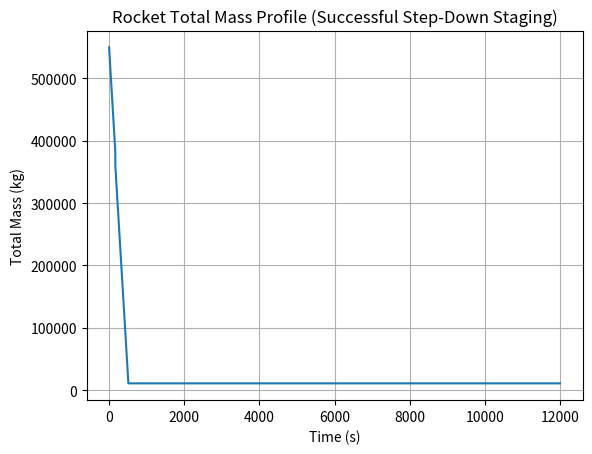
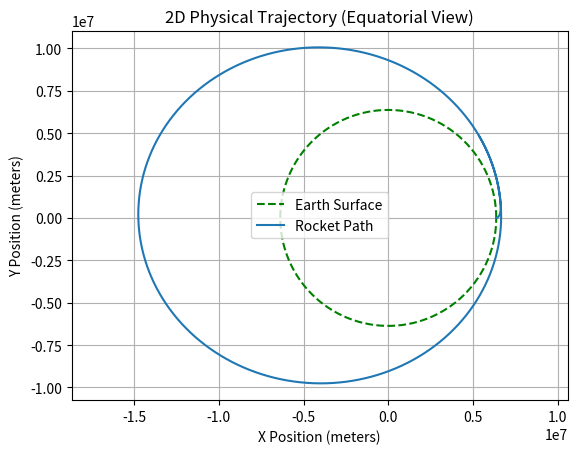
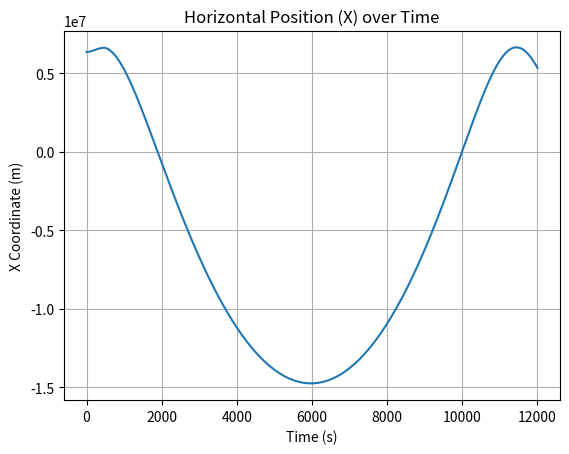
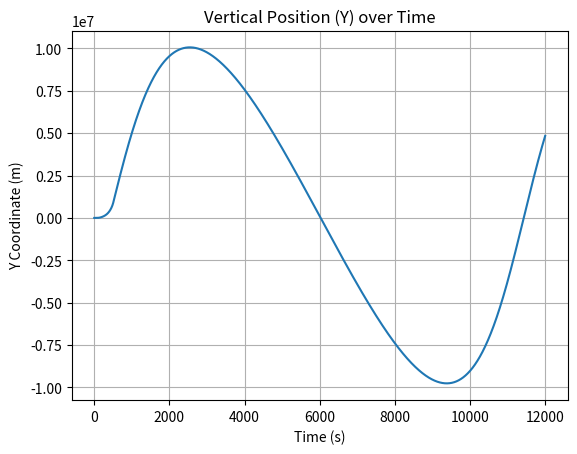
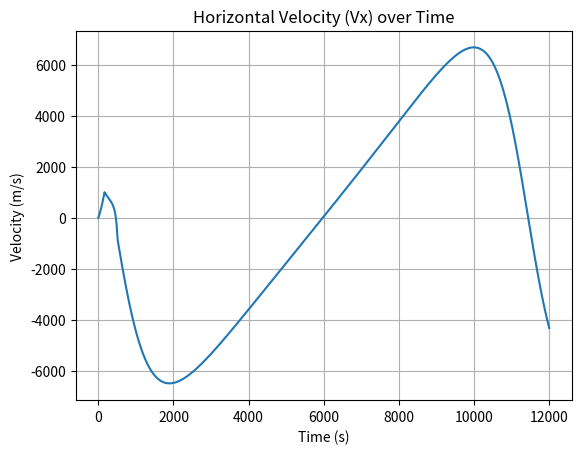
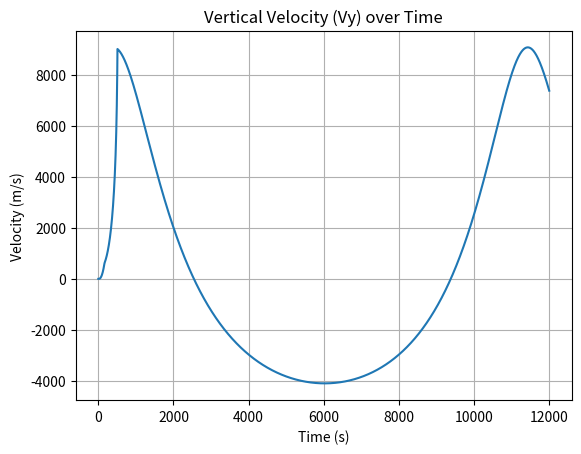

Source code (Python) for these figures, in order:

"""
Simulation: Orbital Satellite Rocket
Simulates the motion of an orbital rocket undergoing universal gravitation, drag, two stages, fuel burn, and a gravity turn to deploy a satellite that orbits the Earth.
"""

import numpy as np
import matplotlib.pyplot as plt
import math

vx = 0 # m/s (Initial speed relative to center)
vy = 0 # m/s
Earth_radius = 6_371_000 # m
x = Earth_radius # m (Rocket starts on the equator surface)
y = 0 # m
G = 6.674e-11 # Nm^2/kg^3
m_earth = 5.97219e24  # kg
d_x = 0.001 # Drag coefficient X
d_y = 0.015 # Drag coefficient Y
angle = math.radians(0) # Starts pointing straight out into space along the X-axis
m_satellite = 700 # kg (Real-world medium satellite mass)
m_stage1_structure = 22_200 # kg
m_stage2_structure = 4_000 # kg
m_structural_dry_mass = m_stage1_structure + m_stage2_structure + m_satellite # kg
m_propellant = 522_500 # kg
m_total = m_propellant + m_structural_dry_mass # kg
m_propellant_reserve = m_propellant * 0.02 # kg
F_thrust = 7_600_000 # Newtons
dt = 0.01
t = np.arange(0, 12000, dt)

stage1_dropped = False
stage2_dropped = False

mass = []
displacement_x = []
displacement_y = []
velocity_x = []
velocity_y = []

for time in t:
  r = ((x ** 2) + (y ** 2)) ** 0.5

  current_thrust = 7_600_000

  if time >= 0.01 and m_propellant > m_propellant_reserve:
    m_propellant = m_propellant - (1005 * dt)
    if m_propellant < m_propellant_reserve:
        m_propellant = m_propellant_reserve

  m_total = m_propellant + m_structural_dry_mass

  if time >= 165 and not stage1_dropped:
    m_structural_dry_mass = m_structural_dry_mass - m_stage1_structure
    stage1_dropped = True

  if stage1_dropped:
    current_thrust = 2_900_000

  if time >= 510 and not stage2_dropped:
    m_structural_dry_mass = m_structural_dry_mass - m_stage2_structure
    stage2_dropped = True

  if stage2_dropped or m_propellant <= m_propellant_reserve:
    current_thrust = 0

  if time >= 20:
    angle = angle + 0.000034  # Gentle eastward tilt over the equator curve
    if angle > math.radians(90):
      angle = math.radians(90)

  if (r - Earth_radius) < 100_000:
    F_dx = -d_x * vx * abs(vx)
    F_dy = -d_y * vy * abs(vy)
  else:
    F_dx = 0
    F_dy = 0

  F_gx = (-G * m_earth * m_total * x) / (r ** 3)
  F_gy = (-G * m_earth * m_total * y) / (r ** 3)
  radial_degrees = math.atan2(y, x)
  world_thrust_angle = radial_degrees + angle
  F_thrustx = current_thrust * math.cos(world_thrust_angle)
  F_thrusty = current_thrust * math.sin(world_thrust_angle)
  F_net_x = F_gx + F_thrustx + F_dx
  F_net_y = F_gy + F_thrusty + F_dy
  ax = F_net_x / m_total
  ay = F_net_y / m_total
  vx = vx + (ax * dt)
  vy = vy + (ay * dt)
  x = x + (vx * dt)
  y = y + (vy * dt)

  mass.append(m_total)
  displacement_x.append(x)
  displacement_y.append(y)
  velocity_x.append(vx)
  velocity_y.append(vy)

  if r < Earth_radius - 5:
    print("Rocket Crashed!")
    break

plt.plot(t[:len(mass)], mass)
plt.xlabel("Time (s)")
plt.ylabel("Total Mass (kg)")
plt.title("Rocket Total Mass Profile (Successful Step-Down Staging)")
plt.grid(True)
plt.show()

earth_angle = np.linspace(0, 2 * math.pi, 500)
plt.plot(Earth_radius * np.cos(earth_angle), Earth_radius * np.sin(earth_angle), color='g', linestyle = '--', label = 'Earth Surface')
plt.plot(displacement_x, displacement_y, label = 'Rocket Path')
plt.xlabel("X Position (meters)")
plt.ylabel("Y Position (meters)")
plt.title("2D Physical Trajectory (Equatorial View)")
plt.axis('equal')
plt.grid(True)
plt.legend()
plt.show()

plt.plot(t[:len(mass)], displacement_x)
plt.title("Horizontal Position (X) over Time")
plt.xlabel("Time (s)")
plt.ylabel("X Coordinate (m)")
plt.grid(True)
plt.show()

plt.plot(t[:len(mass)], displacement_y)
plt.title("Vertical Position (Y) over Time")
plt.xlabel("Time (s)")
plt.ylabel("Y Coordinate (m)")
plt.grid(True)
plt.show()

plt.plot(t[:len(mass)], velocity_x)
plt.title("Horizontal Velocity (Vx) over Time")
plt.xlabel("Time (s)")
plt.ylabel("Velocity (m/s)")
plt.grid(True)
plt.show()

plt.plot(t[:len(mass)], velocity_y)
plt.title("Vertical Velocity (Vy) over Time")
plt.xlabel("Time (s)")
plt.ylabel("Velocity (m/s)")
plt.grid(True)
plt.show()

# ============================================================
# FALCON 9 INSPIRED 2D ROCKET SIMULATION
# ============================================================
#
# FEATURES:
# - Two-dimensional vector motion
# - Fuel burn and mass reduction
# - Two-stage rocket
# - Atmospheric drag
# - Gravity turn
# - Universal gravitation
# - Orbital insertion
#
# FLIGHT PROFILE:
# 1. Launch using Stage 1 thrust.
# 2. Burn propellant, reducing total mass over time.
# 3. Begin a gravity turn after some time.
# 4. Separate Stage 1 and switch to Stage 2 thrust.
# 5. Separate Stage 2 and coast after engine cutoff.
# 6. Continue under gravity until orbital conditions are reached.
#
# GRAVITY TURN:
# The rocket begins pointed radially outward from Earth.
# A small pitch angle is added every timestep, gradually
# rotating thrust toward the horizon and building the
# horizontal velocity required for orbit.
#
# ORIENTATION LOGIC:
# "Up" changes as the rocket moves around Earth.
# radial_angle = atan2(y, x) gives the local vertical direction.
# world_thrust_angle = radial_angle + pitch_angle
# This keeps the rocket aligned with Earth's curvature while allowing a controllable gravity turn.
#
# GRAVITY LOGIC:
# 1. ACCELERATION CONSTANCY:
#    - MAGNITUDE is constant ONLY in perfectly circular orbits (GM/r^2).
#    - DIRECTION changes every time-step, so the acceleration VECTOR is dynamic.
# 2. VECTOR-BASED DIRECTION (No Trigonometry/Unit Circles Needed):
#    - Satellite Position Vector: r_vec = (x, y)
#    - Straight-line Distance:    r = sqrt(x^2 + y^2)
#    - Target Direction (Inward): -r_vec = (-x, -y)
#    - Unit Vector (Length = 1):  u_hat = (-x/r, -y/r)
#    - Find Gravity:   a_mag = G * M / r^2
#    - Apply Unit Vec: ax = a_mag * (-x / r)  =>  -G * M * x / r^3
#                      ay = a_mag * (-y / r)  =>  -G * M * y / r^3
# 3. CORE SIMULATION ENGINE LOOP (Per Time-Step dt):
#    - Find Distance:  r = sqrt(x^2 + y^2)
#    - Find Gravity:   a_mag = G * M / r^2
#    - Apply Unit Vec: ax = a_mag * (-x / r)  =>  -G * M * x / r^3
#                      ay = a_mag * (-y / r)  =>  -G * M * y / r^3
#    - Integrate Vel:  vx += ax * dt
#                      vy += ay * dt
#    - Integrate Pos:  x  += vx * dt
#                      y  += vy * dt
#
# This automatically updates gravity's direction without needing angle calculations.
